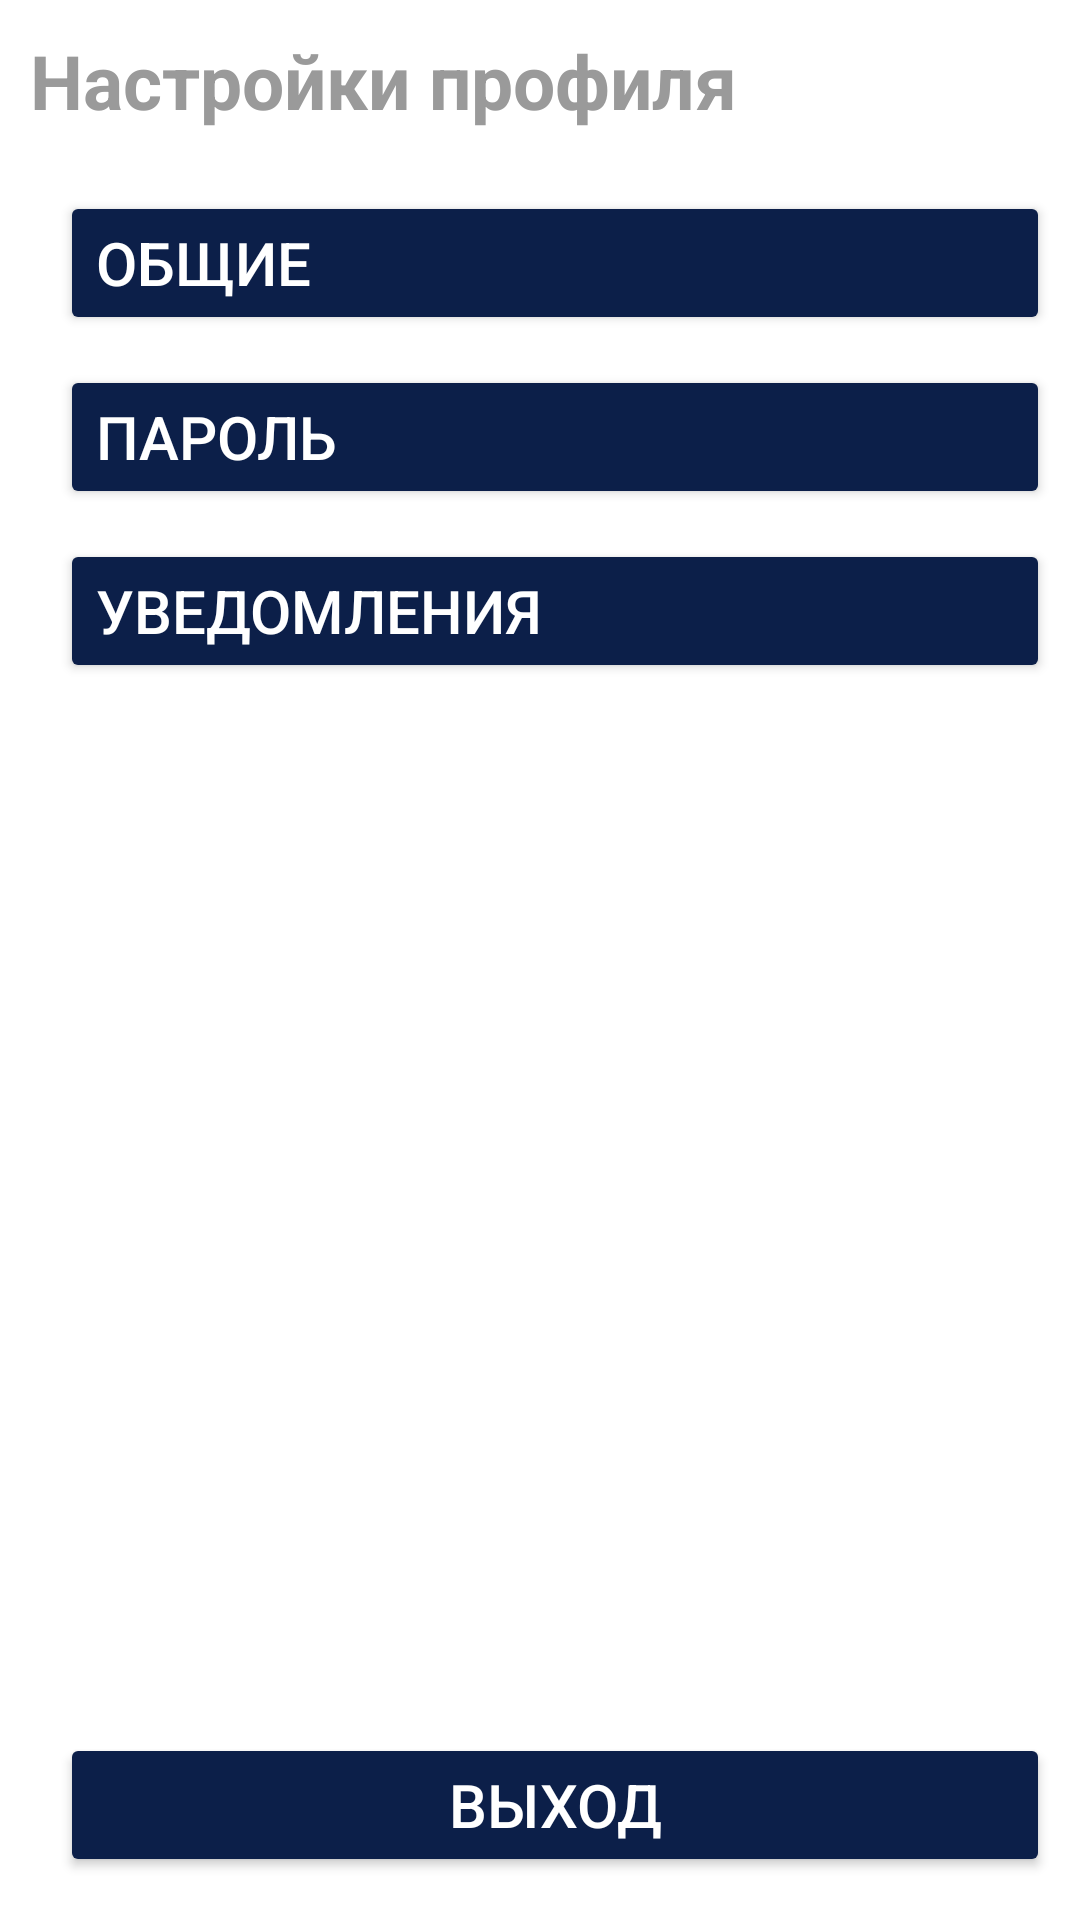

Write the Android layout XML for this screen, with the resource values it uses.
<!-- AndroidManifest.xml: application theme Theme.MyApplication -->
<!-- res/layout/fragment_setting.xml -->
<?xml version="1.0" encoding="utf-8"?>
<FrameLayout
    xmlns:android="http://schemas.android.com/apk/res/android"
    xmlns:tools="http://schemas.android.com/tools"
    android:layout_width="match_parent"
    android:layout_height="match_parent"
    tools:context=".settingFragment">

    <LinearLayout
        android:layout_width="match_parent"
        android:layout_height="match_parent"
        android:padding="10dp"
        android:orientation="vertical">

        <TextView
            android:layout_width="wrap_content"
            android:layout_height="wrap_content"
            android:textSize="25sp"
            android:textColor="@color/silver"
            android:textStyle="bold"
            android:text="Настройки профиля"/>

        <LinearLayout
            android:layout_width="match_parent"
            android:layout_height="match_parent"
            android:orientation="vertical"
            android:layout_marginLeft="10dp"
            android:layout_marginTop="10dp">

            <Button
                android:layout_width="match_parent"
                android:layout_height="wrap_content"
                android:textColor="#ffffff"
                android:textAlignment="textStart"
                android:backgroundTint="@color/flag_blue"
                android:layout_marginTop="10dp"
                android:textSize="20sp"
                android:text="Общие"/>

            <Button
                android:layout_width="match_parent"
                android:layout_height="wrap_content"
                android:layout_marginTop="10dp"
                android:textColor="#ffffff"
                android:backgroundTint="@color/flag_blue"
                android:textAlignment="textStart"
                android:textSize="20sp"
                android:text="Пароль"/>

            <Button
                android:layout_width="match_parent"
                android:layout_height="wrap_content"
                android:layout_marginTop="10dp"
                android:textAlignment="textStart"
                android:backgroundTint="@color/flag_blue"
                android:textColor="#ffffff"
                android:textSize="20sp"
                android:text="Уведомления"/>

            <Button
                android:id="@+id/b_exit"
                android:layout_width="match_parent"
                android:layout_height="wrap_content"
                android:layout_marginTop="350dp"
                android:backgroundTint="@color/flag_blue"
                android:textColor="#ffffff"
                android:textSize="20sp"
                android:text="Выход"/>

        </LinearLayout>

    </LinearLayout>

</FrameLayout>
<!-- resources referenced by this layout -->
<resources>
  <color name="flag_blue">#0c1f49</color>
  <color name="silver">#9a9a9a</color>
  <style name="Theme.MyApplication" parent="Theme.MaterialComponents.DayNight.NoActionBar">
          
          <item name="colorPrimary">@color/purple_500</item>
          <item name="colorPrimaryVariant">@color/purple_700</item>
          <item name="colorOnPrimary">@color/white</item>
          
          <item name="colorSecondary">@color/teal_200</item>
          <item name="colorSecondaryVariant">@color/teal_700</item>
          <item name="colorOnSecondary">@color/black</item>
          
          <item name="android:statusBarColor" tools:targetApi="l">@color/flag_blue</item>
          
      </style>
  <color name="purple_500">#FF6200EE</color>
  <color name="purple_700">#FF3700B3</color>
  <color name="white">#9a9a9a</color>
  <color name="teal_200">#FF03DAC5</color>
  <color name="teal_700">#FF018786</color>
  <color name="black">#FF000000</color>
</resources>
